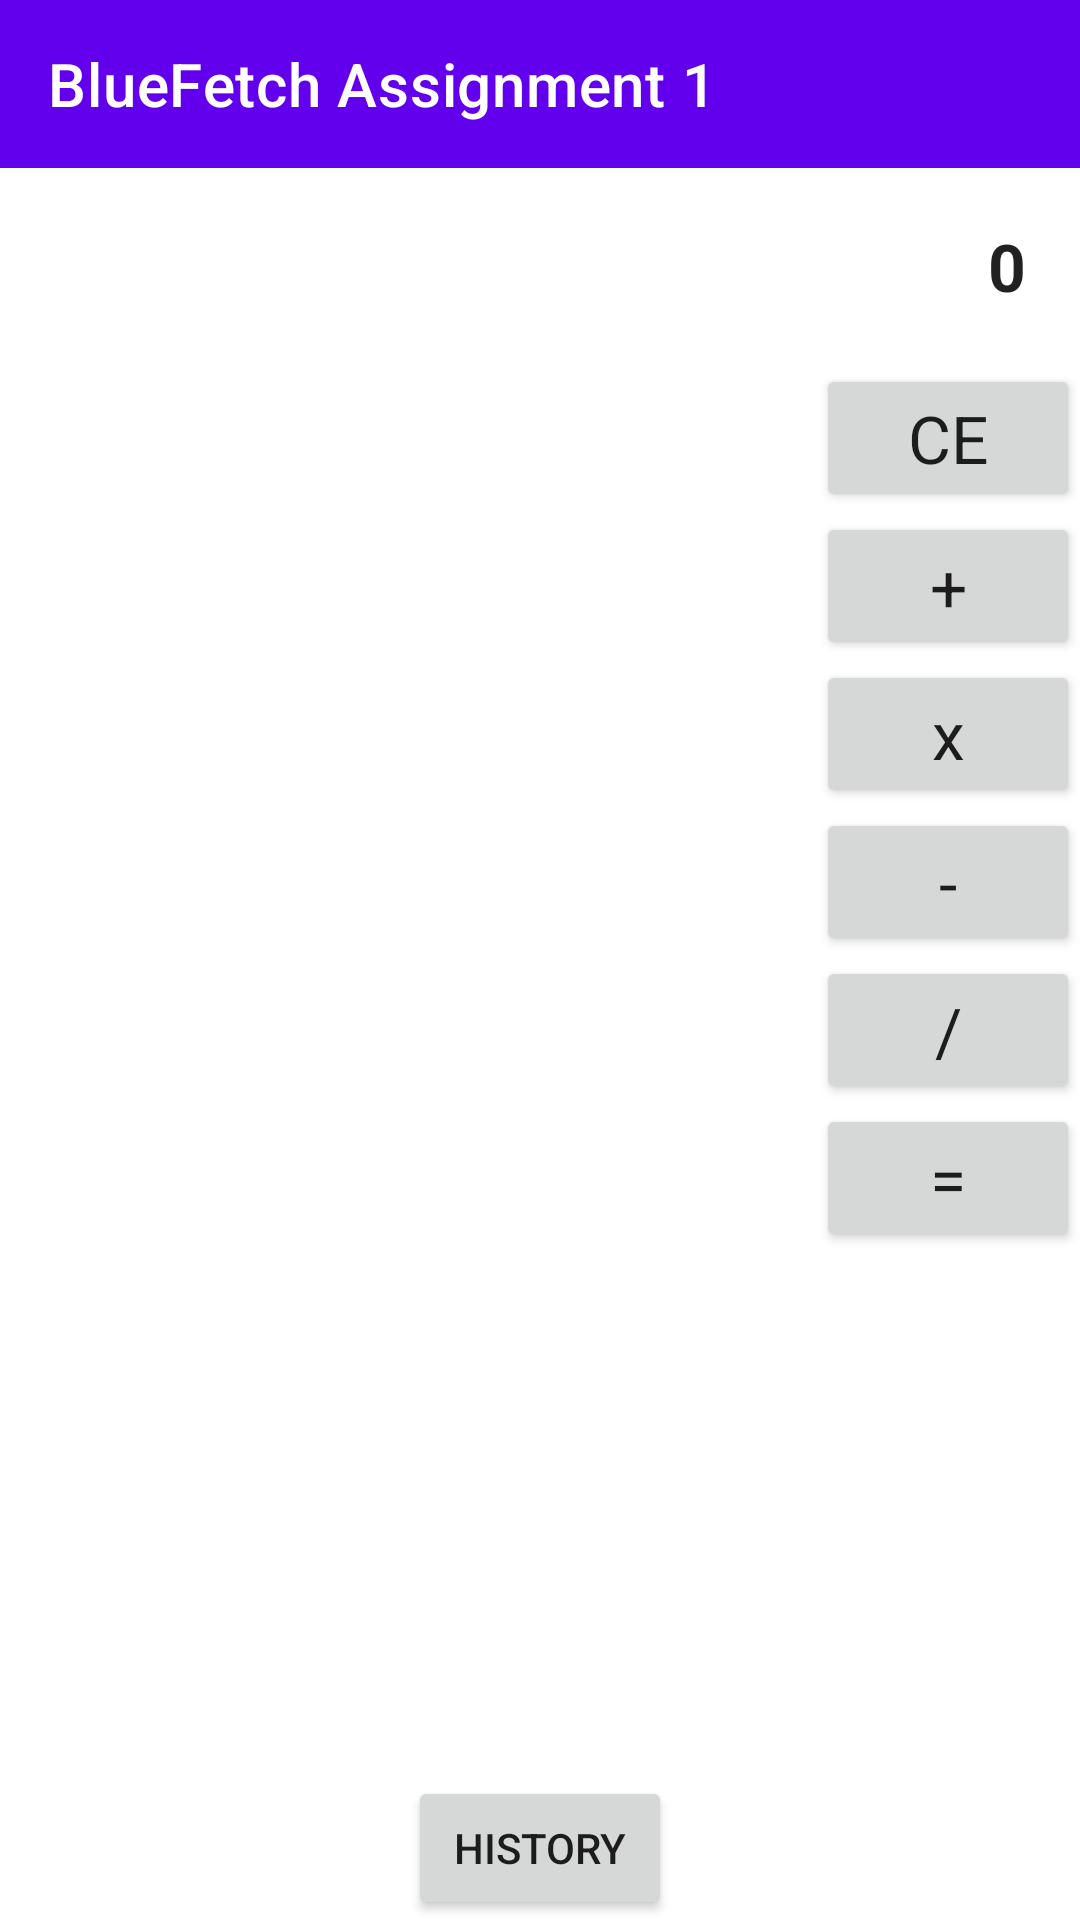

Produce the Android XML layout that renders to this screen, including the resource entries it uses.
<!-- AndroidManifest.xml: application theme Theme.BlueFetchAssignment1 -->
<!-- res/layout/activity_main.xml -->
<?xml version="1.0" encoding="utf-8"?>
<androidx.appcompat.widget.LinearLayoutCompat xmlns:android="http://schemas.android.com/apk/res/android"
    xmlns:app="http://schemas.android.com/apk/res-auto"
    xmlns:tools="http://schemas.android.com/tools"
    android:layout_width="match_parent"
    android:layout_height="match_parent"
    android:orientation="vertical"
    tools:context=".MainActivity">

    <com.google.android.material.appbar.AppBarLayout
        android:layout_width="match_parent"
        android:layout_height="wrap_content">

        <com.google.android.material.appbar.MaterialToolbar
            android:id="@+id/toolbar"
            android:layout_width="match_parent"
            android:layout_height="?attr/actionBarSize"
            app:titleTextColor="#ffffff"
            app:title="BlueFetch Assignment 1"/>

    </com.google.android.material.appbar.AppBarLayout>

    <TextView
        android:id="@+id/tvDisplay"
        android:layout_width="match_parent"
        android:layout_height="wrap_content"
        android:gravity="end"
        android:padding="18dp"
        android:textAppearance="@style/TextAppearance.AppCompat.Large"
        android:textStyle="bold"
        android:text="0"
        tools:text="10020" />

    <RelativeLayout
        android:layout_width="match_parent"
        android:layout_height="match_parent">

        <androidx.recyclerview.widget.RecyclerView
            android:id="@+id/recyclerView"
            android:layout_width="match_parent"
            android:layout_height="match_parent"
            android:layout_above="@+id/btnHistory"
            android:layout_toStartOf="@+id/llOperations"
            tools:listitem="@layout/item_keypad" />

        <LinearLayout
            android:id="@+id/llOperations"
            android:layout_width="wrap_content"
            android:layout_height="match_parent"
            android:layout_above="@+id/btnHistory"
            android:layout_alignParentEnd="true"
            android:orientation="vertical">

            <Button
                android:id="@+id/btnClear"
                android:layout_width="wrap_content"
                android:layout_height="wrap_content"
                android:paddingTop="10dp"
                android:paddingBottom="10dp"
                android:text="CE"
                android:textAppearance="@style/TextAppearance.AppCompat.Large" />

            <Button
                android:id="@+id/btnAdd"
                android:layout_width="wrap_content"
                android:layout_height="wrap_content"
                android:paddingTop="10dp"
                android:paddingBottom="10dp"
                android:text="+"
                android:textAppearance="@style/TextAppearance.AppCompat.Large" />

            <Button
                android:id="@+id/btnMultiply"
                android:layout_width="wrap_content"
                android:layout_height="wrap_content"
                android:paddingTop="10dp"
                android:paddingBottom="10dp"
                android:text="x"
                android:textAppearance="@style/TextAppearance.AppCompat.Large" />

            <Button
                android:id="@+id/btnSubtract"
                android:layout_width="wrap_content"
                android:layout_height="wrap_content"
                android:paddingTop="10dp"
                android:paddingBottom="10dp"
                android:text="-"
                android:textAppearance="@style/TextAppearance.AppCompat.Large" />

            <Button
                android:id="@+id/btnDivide"
                android:layout_width="wrap_content"
                android:layout_height="wrap_content"
                android:paddingTop="10dp"
                android:paddingBottom="10dp"
                android:text="/"
                android:textAppearance="@style/TextAppearance.AppCompat.Large" />

            <Button
                android:id="@+id/btnEquals"
                android:layout_width="wrap_content"
                android:layout_height="wrap_content"
                android:paddingTop="10dp"
                android:paddingBottom="10dp"
                android:text="="
                android:textAppearance="@style/TextAppearance.AppCompat.Large" />

        </LinearLayout>

        <Button
            android:id="@+id/btnHistory"
            android:layout_width="wrap_content"
            android:layout_height="wrap_content"
            android:layout_alignParentBottom="true"
            android:layout_centerHorizontal="true"
            android:text="HISTORY" />

    </RelativeLayout>


</androidx.appcompat.widget.LinearLayoutCompat>
<!-- res/layout/item_keypad.xml (included above) -->
<?xml version="1.0" encoding="utf-8"?>
<FrameLayout xmlns:android="http://schemas.android.com/apk/res/android"
    xmlns:tools="http://schemas.android.com/tools"
    android:layout_width="50dp"
    android:layout_height="50dp">

    <TextView
        android:id="@+id/tvKeyButton"
        android:layout_width="match_parent"
        android:layout_height="match_parent"
        android:gravity="center"
        android:textAppearance="@style/TextAppearance.AppCompat.Large"
        tools:text="1" />

</FrameLayout>
<!-- resources referenced by this layout -->
<resources>
  <style name="Theme.BlueFetchAssignment1" parent="Theme.MaterialComponents.DayNight.NoActionBar">
          
          <item name="colorPrimary">@color/purple_500</item>
          <item name="colorPrimaryVariant">@color/purple_700</item>
          <item name="colorOnPrimary">@color/white</item>
          
          <item name="colorSecondary">@color/teal_200</item>
          <item name="colorSecondaryVariant">@color/teal_700</item>
          <item name="colorOnSecondary">@color/black</item>
          
          <item name="android:statusBarColor">?attr/colorPrimaryVariant</item>
          
      </style>
  <!-- not gathered from this repository: default colours our renderer supplied (Android Studio template values) -->
  <color name="purple_500">#FF6200EE</color>
  <color name="purple_700">#FF3700B3</color>
  <color name="teal_200">#FF03DAC5</color>
  <color name="teal_700">#FF018786</color>
  <color name="black">#FF000000</color>
  <color name="white">#FFFFFFFF</color>
</resources>
